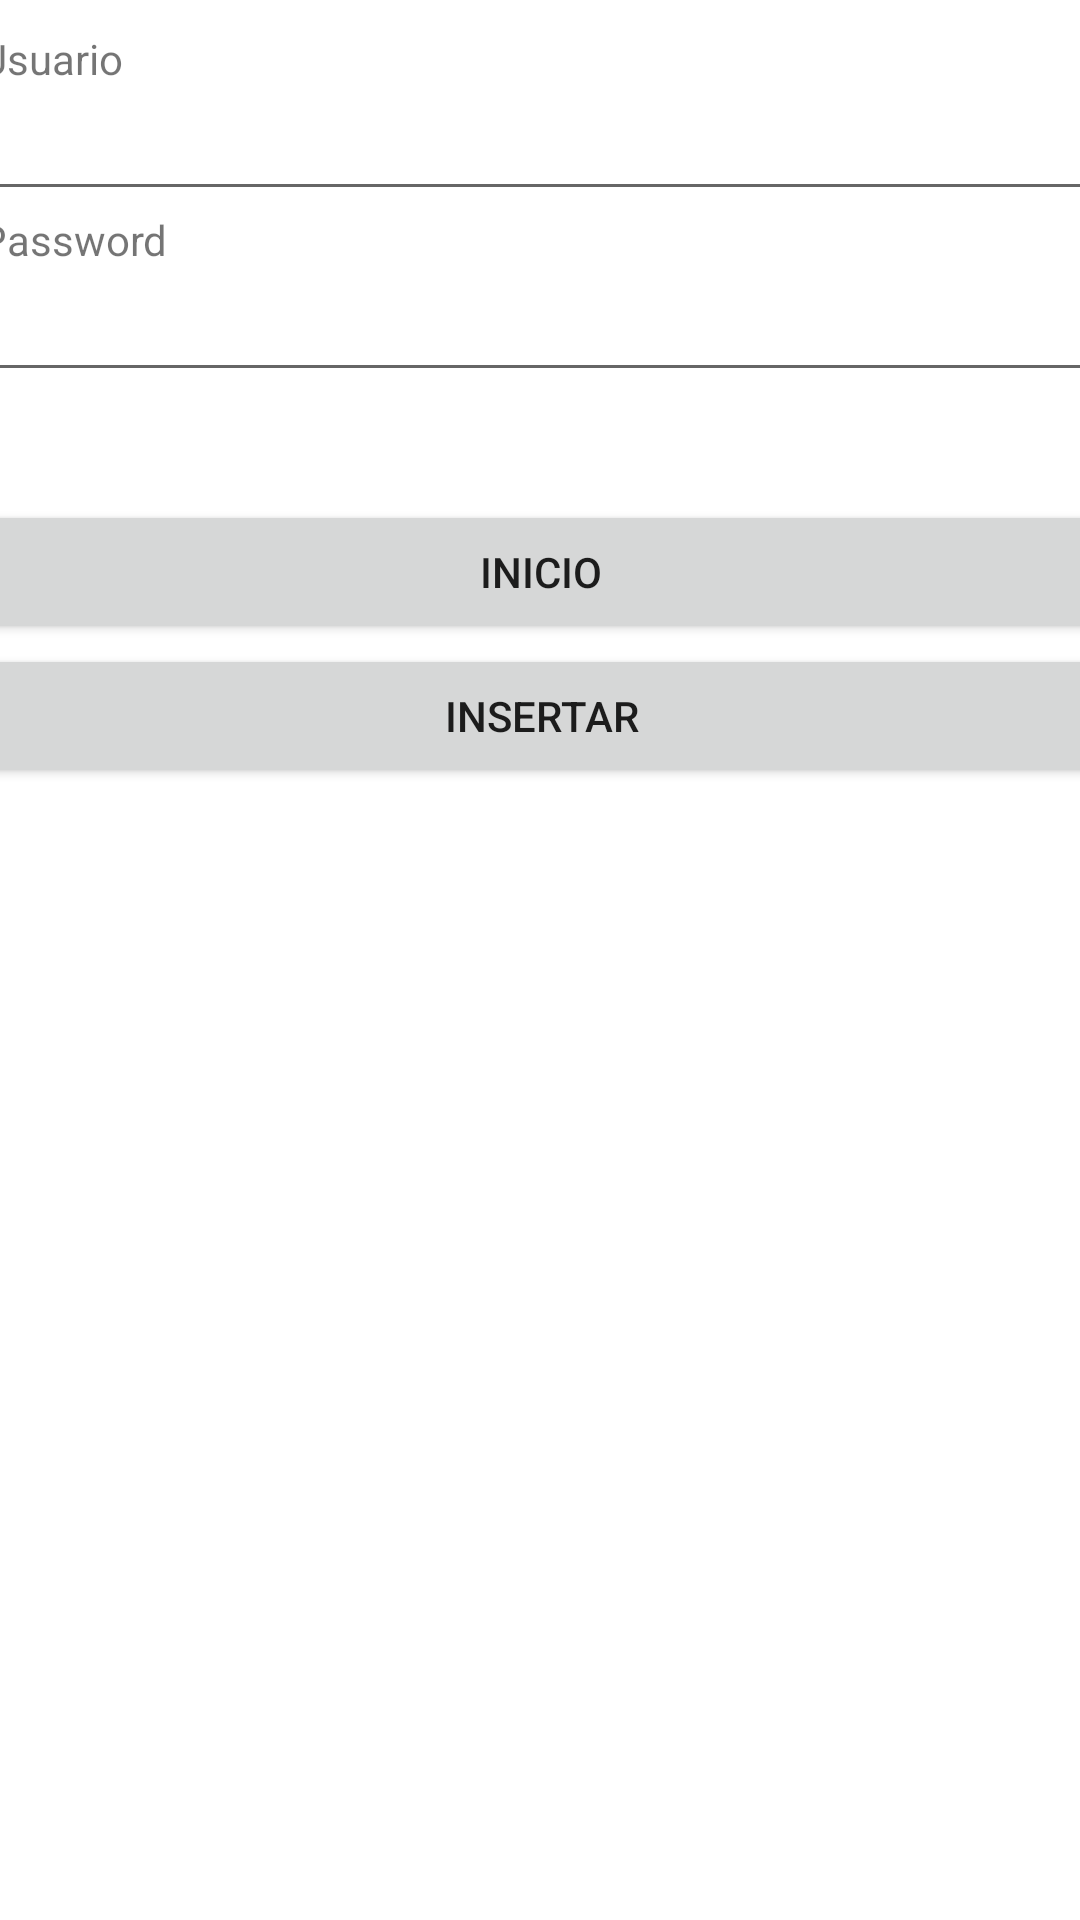

Write the Android layout XML for this screen, with the resource values it uses.
<!-- AndroidManifest.xml: application theme Theme.Eje1402 -->
<!-- res/layout/activity_main.xml -->
<?xml version="1.0" encoding="utf-8"?>
<androidx.constraintlayout.widget.ConstraintLayout xmlns:android="http://schemas.android.com/apk/res/android"
    xmlns:app="http://schemas.android.com/apk/res-auto"
    xmlns:tools="http://schemas.android.com/tools"
    android:layout_width="match_parent"
    android:layout_height="match_parent"
    tools:context=".MainActivity">

    <LinearLayout
        android:layout_width="374dp"
        android:layout_height="629dp"
        android:layout_marginTop="10dp"
        android:orientation="vertical"
        app:layout_constraintEnd_toEndOf="parent"
        app:layout_constraintStart_toStartOf="parent"
        app:layout_constraintTop_toTopOf="parent">

        <TextView
            android:id="@+id/textView"
            android:layout_width="match_parent"
            android:layout_height="wrap_content"
            android:text="Usuario" />

        <EditText
            android:id="@+id/txtUsuario"
            android:layout_width="match_parent"
            android:layout_height="wrap_content"
            android:ems="10"
            android:inputType="textPersonName" />

        <TextView
            android:id="@+id/textView2"
            android:layout_width="match_parent"
            android:layout_height="wrap_content"
            android:text="Password" />

        <EditText
            android:id="@+id/txtPassword"
            android:layout_width="match_parent"
            android:layout_height="wrap_content"
            android:ems="10"
            android:inputType="textPassword" />

        <Space
            android:layout_width="match_parent"
            android:layout_height="36dp" />

        <Button
            android:id="@+id/btnLogin"
            android:layout_width="match_parent"
            android:layout_height="wrap_content"
            android:onClick="Consulta"
            android:text="Inicio" />

        <Button
            android:id="@+id/btnPrInsertar"
            android:layout_width="match_parent"
            android:layout_height="wrap_content"
            android:onClick="EnvioPrueba"
            android:text="insertar" />
    </LinearLayout>
</androidx.constraintlayout.widget.ConstraintLayout>
<!-- resources referenced by this layout -->
<resources>
  <style name="Theme.Eje1402" parent="Theme.MaterialComponents.DayNight.DarkActionBar">
          
          <item name="colorPrimary">@color/purple_500</item>
          <item name="colorPrimaryVariant">@color/purple_700</item>
          <item name="colorOnPrimary">@color/white</item>
          
          <item name="colorSecondary">@color/teal_200</item>
          <item name="colorSecondaryVariant">@color/teal_700</item>
          <item name="colorOnSecondary">@color/black</item>
          
          <item name="android:statusBarColor">?attr/colorPrimaryVariant</item>
          
      </style>
  <!-- not gathered from this repository: default colours our renderer supplied (Android Studio template values) -->
  <color name="purple_500">#FF6200EE</color>
  <color name="purple_700">#FF3700B3</color>
  <color name="teal_200">#FF03DAC5</color>
  <color name="teal_700">#FF018786</color>
  <color name="black">#FF000000</color>
  <color name="white">#FFFFFFFF</color>
</resources>
